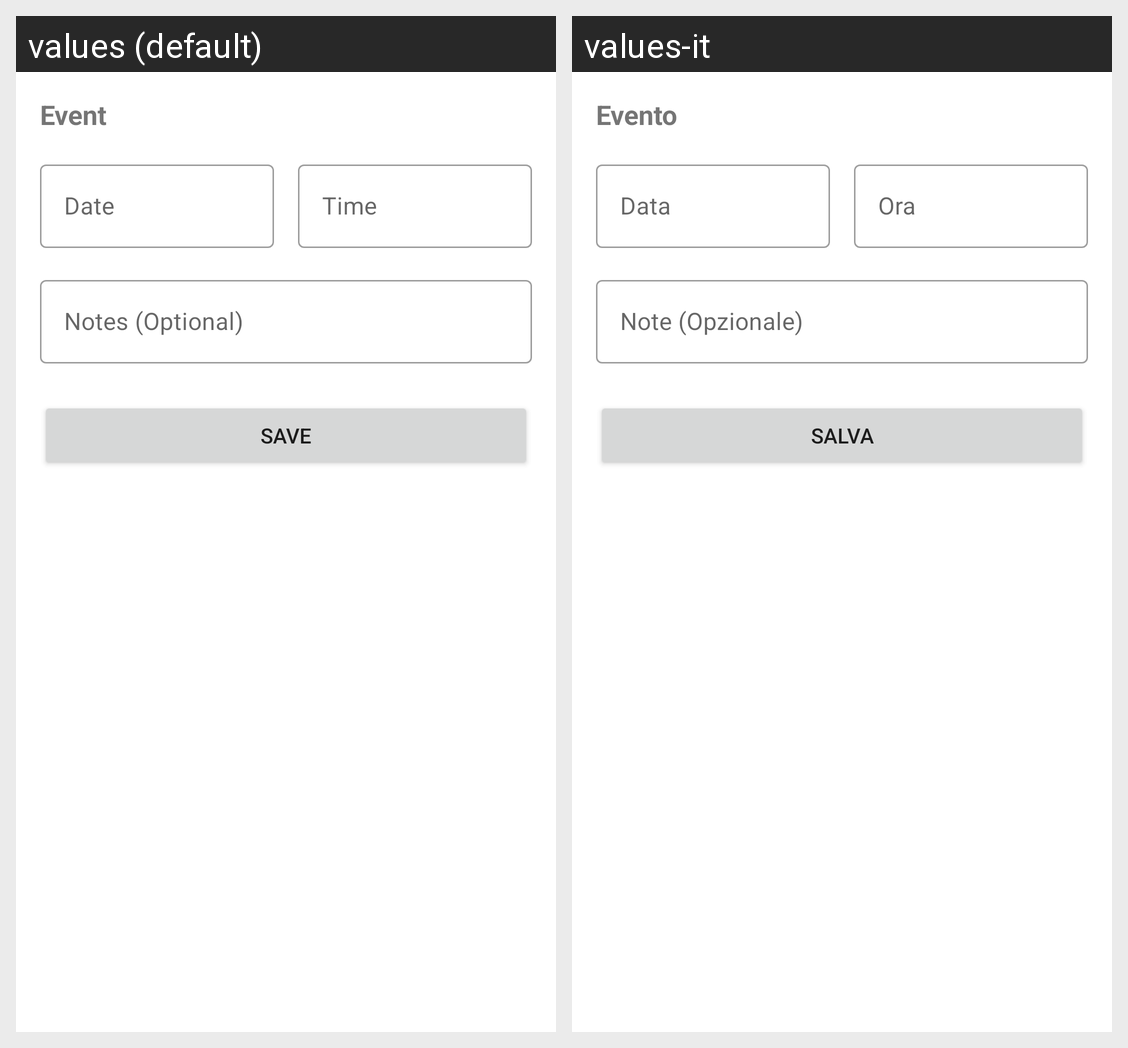

The Android screen above is rendered under two locales of the same app. Produce the string resources it draws, with the default and per-locale values.
Android screen res/layout/fragment_add_edit_event.xml rendered under 2 locales, left to right: values (default), values-it. Device: Nexus 5 (rendered at 1080×1920; each locale shown at half size, 540×960, under a caption strip naming it); theme Theme.CaptainsLog.
Strings drawn on this screen, with the default value and each locale's value (text and hints the layout hard-codes, and strings that could not be matched under every locale, appear in the picture but are not listed):

type_defecation
  values: Event
  values-it: Evento

add_edit_hint_date
  values: Date
  values-it: Data

add_edit_hint_time
  values: Time
  values-it: Ora

add_edit_hint_notes
  values: Notes (Optional)
  values-it: Note (Opzionale)

add_edit_button_save
  values: Save
  values-it: Salva
